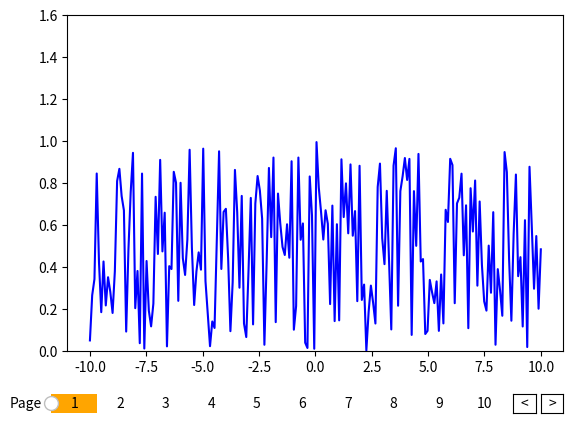

Source code (Python):
import matplotlib.widgets
import matplotlib.patches
import mpl_toolkits.axes_grid1


class PageSlider(matplotlib.widgets.Slider):

    def __init__(self, ax, label, numpages=10, valinit=0, valfmt='%1d',
                 closedmin=True, closedmax=True,
                 dragging=True, **kwargs):

        self.facecolor = kwargs.get('facecolor', "w")
        self.activecolor = kwargs.pop('activecolor', "b")
        self.fontsize = kwargs.pop('fontsize', 10)
        self.numpages = numpages

        super(PageSlider, self).__init__(ax, label, 0, numpages,
                                         valinit=valinit, valfmt=valfmt, **kwargs)

        self.poly.set_visible(False)
        self.vline.set_visible(False)
        self.pageRects = []
        for i in range(numpages):
            facecolor = self.activecolor if i == valinit else self.facecolor
            r = matplotlib.patches.Rectangle((float(i)/numpages, 0), 1./numpages, 1,
                                             transform=ax.transAxes, facecolor=facecolor)
            ax.add_artist(r)
            self.pageRects.append(r)
            ax.text(float(i)/numpages+0.5/numpages, 0.5, str(i+1),
                    ha="center", va="center", transform=ax.transAxes,
                    fontsize=self.fontsize)
        self.valtext.set_visible(False)

        divider = mpl_toolkits.axes_grid1.make_axes_locatable(ax)
        bax = divider.append_axes("right", size="5%", pad=0.05)
        fax = divider.append_axes("right", size="5%", pad=0.05)
        self.button_back = matplotlib.widgets.Button(bax, label="<",
                                                     color=self.facecolor, hovercolor=self.activecolor)
        self.button_forward = matplotlib.widgets.Button(fax, label=">",
                                                        color=self.facecolor, hovercolor=self.activecolor)
        self.button_back.label.set_fontsize(self.fontsize)
        self.button_forward.label.set_fontsize(self.fontsize)
        self.button_back.on_clicked(self.backward)
        self.button_forward.on_clicked(self.forward)

    def _update(self, event):
        super(PageSlider, self)._update(event)
        i = int(self.val)
        if i >= self.valmax:
            return
        self._colorize(i)

    def _colorize(self, i):
        for j in range(self.numpages):
            self.pageRects[j].set_facecolor(self.facecolor)
        self.pageRects[i].set_facecolor(self.activecolor)

    def forward(self, event):
        current_i = int(self.val)
        i = current_i+1
        if (i < self.valmin) or (i >= self.valmax):
            return
        self.set_val(i)
        self._colorize(i)

    def backward(self, event):
        current_i = int(self.val)
        i = current_i-1
        if (i < self.valmin) or (i >= self.valmax):
            return
        self.set_val(i)
        self._colorize(i)


if __name__ == "__main__":
    import numpy as np
    from matplotlib import pyplot as plt

    num_pages = 10
    data = np.random.rand(200, num_pages)
    spec = np.linspace(-10, 10, 200)

    fig, ax = plt.subplots()
    fig.subplots_adjust(bottom=0.18)
    ax.set_ylim([0., 1.6])
    line, = ax.plot(spec, data[:, 0], color="b")

    ax_slider = fig.add_axes([0.1, 0.05, 0.8, 0.04])
    slider = PageSlider(ax_slider, 'Page', num_pages, activecolor="orange")

    def update(val):
        i = int(slider.val)
        line.set_ydata(data[:, i])

    slider.on_changed(update)

    plt.show()
